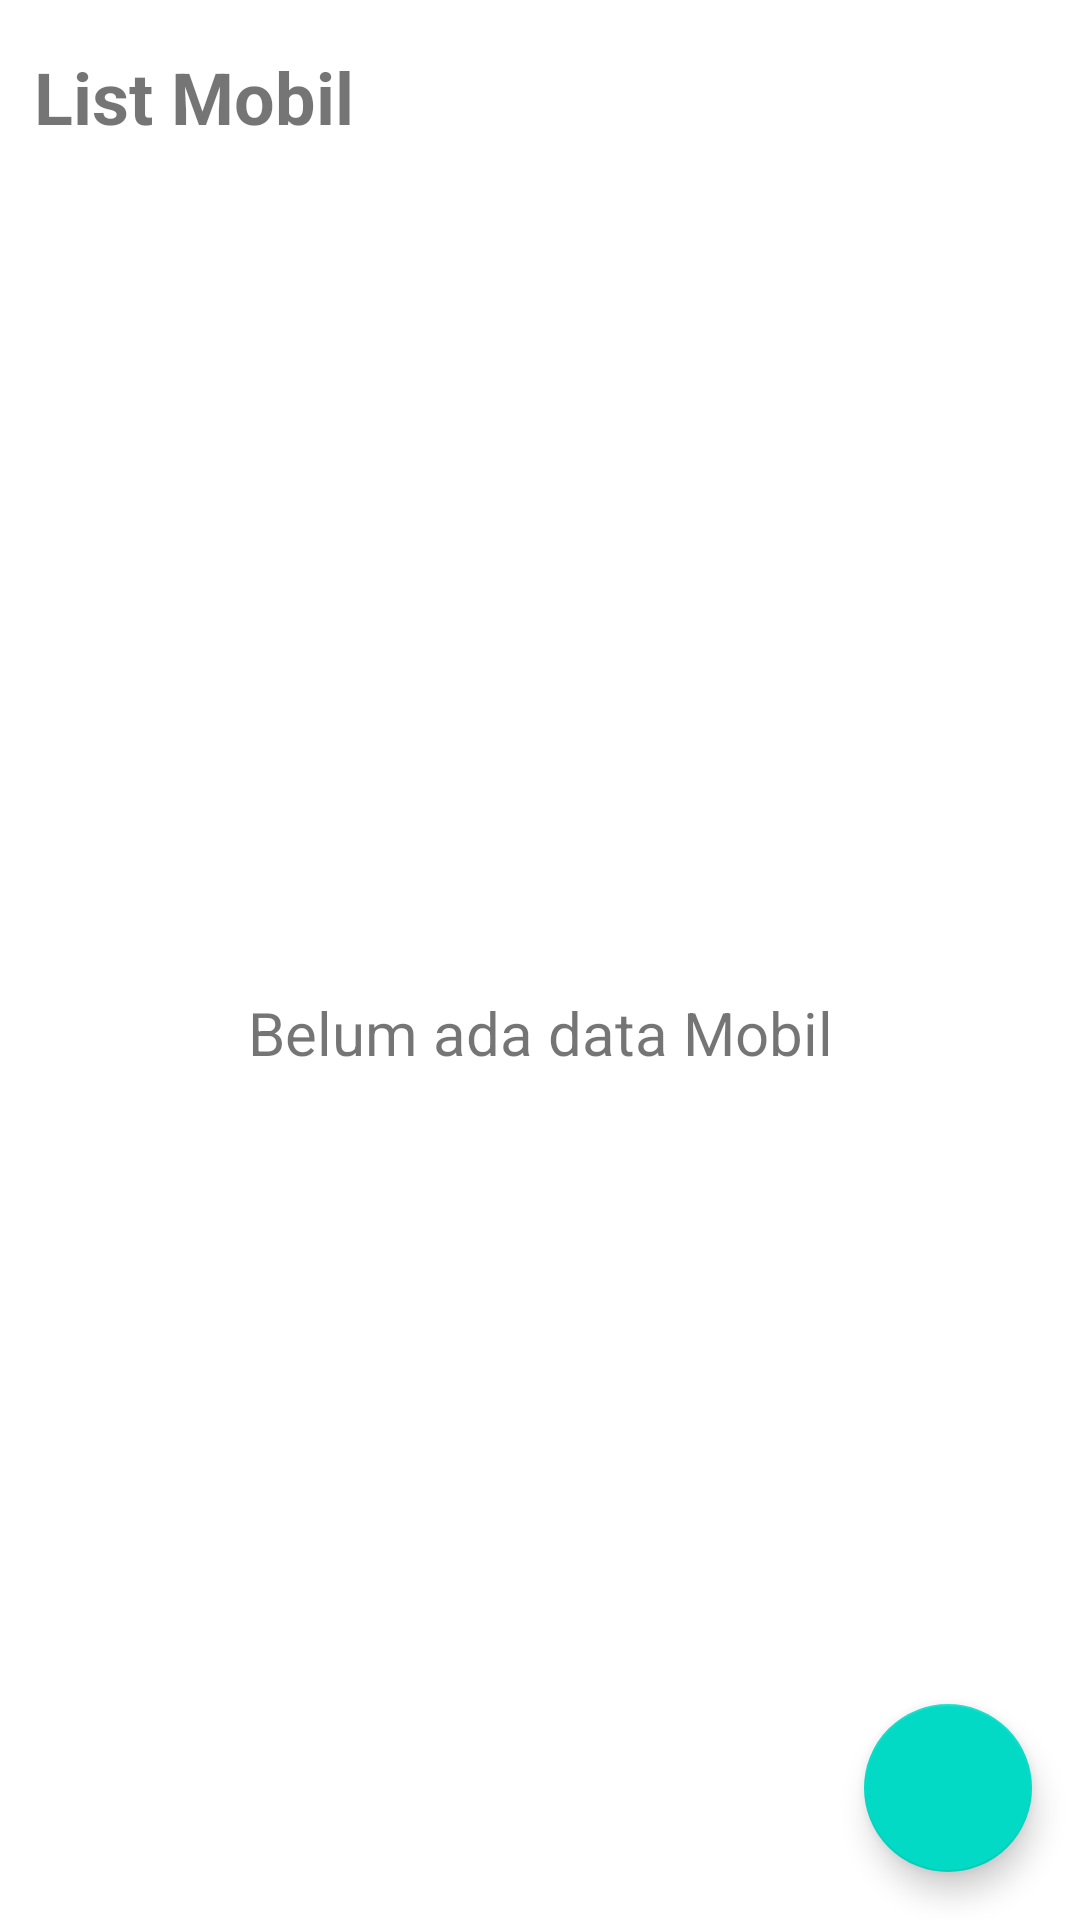

This screen was rendered from an Android layout file. Write that file and the resources it references.
<!-- AndroidManifest.xml: application theme Theme.Assessment2 -->
<!-- res/layout/fragment_home.xml -->
<?xml version="1.0" encoding="utf-8"?>
<androidx.constraintlayout.widget.ConstraintLayout xmlns:android="http://schemas.android.com/apk/res/android"
    xmlns:app="http://schemas.android.com/apk/res-auto"
    xmlns:tools="http://schemas.android.com/tools"
    android:layout_width="match_parent"
    android:layout_height="match_parent"
    tools:context=".ui.home.HomeFragment">

    <TextView
        android:id="@+id/textView4"
        android:layout_width="wrap_content"
        android:layout_height="wrap_content"
        android:layout_marginTop="16dp"
        android:text="@string/list_mobil"
        android:textSize="24sp"
        android:textStyle="bold"
        app:layout_constraintEnd_toEndOf="parent"
        app:layout_constraintHorizontal_bias="0.045"
        app:layout_constraintStart_toStartOf="parent"
        app:layout_constraintTop_toTopOf="parent" />

    <androidx.recyclerview.widget.RecyclerView
        android:id="@+id/recyclerView"
        android:layout_width="match_parent"
        android:layout_height="0dp"
        android:layout_marginTop="16dp"
        app:layout_constraintBottom_toBottomOf="parent"
        app:layout_constraintEnd_toEndOf="parent"
        app:layout_constraintStart_toStartOf="parent"
        app:layout_constraintTop_toBottomOf="@+id/textView4"
        tools:listitem="@layout/item_car" />

    <TextView
        android:id="@+id/emptyView"
        android:layout_width="wrap_content"
        android:layout_height="wrap_content"
        android:text="@string/belum_ada_data_mobil"
        android:textSize="20sp"
        app:layout_constraintBottom_toBottomOf="parent"
        app:layout_constraintEnd_toEndOf="parent"
        app:layout_constraintStart_toStartOf="parent"
        app:layout_constraintTop_toBottomOf="@+id/textView4" />

    <com.google.android.material.floatingactionbutton.FloatingActionButton
        android:id="@+id/floatingAdd"
        android:layout_width="wrap_content"
        android:layout_height="wrap_content"
        android:layout_marginEnd="16dp"
        android:layout_marginBottom="16dp"
        android:clickable="true"
        android:contentDescription="@string/app_name"
        android:focusable="true"
        android:src="@drawable/ic_add"
        app:layout_constraintBottom_toBottomOf="parent"
        app:layout_constraintEnd_toEndOf="parent"
        app:tint="@color/white" />

</androidx.constraintlayout.widget.ConstraintLayout>
<!-- res/layout/item_car.xml (included above) -->
<?xml version="1.0" encoding="utf-8"?>
<androidx.cardview.widget.CardView xmlns:android="http://schemas.android.com/apk/res/android"
    xmlns:app="http://schemas.android.com/apk/res-auto"
    android:layout_width="match_parent"
    android:layout_height="wrap_content"
    android:layout_margin="6dp"
    app:cardCornerRadius="5dp">

    <androidx.constraintlayout.widget.ConstraintLayout
        android:layout_width="match_parent"
        android:layout_height="match_parent">

        <TextView
            android:id="@+id/tvCarName"
            android:layout_width="wrap_content"
            android:layout_height="wrap_content"
            android:layout_marginStart="16dp"
            android:layout_marginTop="16dp"
            android:layout_marginEnd="16dp"
            android:text="TextView"
            android:textSize="20sp"
            android:textStyle="bold"
            app:layout_constraintEnd_toEndOf="parent"
            app:layout_constraintHorizontal_bias="0.034"
            app:layout_constraintStart_toStartOf="parent"
            app:layout_constraintTop_toTopOf="parent" />

        <TextView
            android:id="@+id/tvCarType"
            android:layout_width="wrap_content"
            android:layout_height="wrap_content"
            android:layout_marginStart="16dp"
            android:layout_marginTop="16dp"
            android:layout_marginEnd="16dp"
            android:text="TextView"
            app:layout_constraintEnd_toEndOf="parent"
            app:layout_constraintHorizontal_bias="0.031"
            app:layout_constraintStart_toStartOf="parent"
            app:layout_constraintTop_toBottomOf="@+id/tvCarName" />

        <TextView
            android:id="@+id/tvCarPrice"
            android:layout_width="wrap_content"
            android:layout_height="wrap_content"
            android:layout_marginTop="16dp"
            android:layout_marginBottom="16dp"
            android:text="TextView"
            app:layout_constraintBottom_toBottomOf="parent"
            app:layout_constraintEnd_toEndOf="parent"
            app:layout_constraintHorizontal_bias="0.073"
            app:layout_constraintStart_toStartOf="parent"
            app:layout_constraintTop_toBottomOf="@+id/tvCarType"
            app:layout_constraintVertical_bias="1.0" />
    </androidx.constraintlayout.widget.ConstraintLayout>
</androidx.cardview.widget.CardView>
<!-- resources referenced by this layout -->
<resources>
  <string name="app_name">Assessment2</string>
  <string name="belum_ada_data_mobil">Belum ada data Mobil</string>
  <string name="list_mobil">List Mobil</string>
  <style name="Theme.Assessment2" parent="Theme.MaterialComponents.DayNight.DarkActionBar">
          
          <item name="colorPrimary">@color/purple_500</item>
          <item name="colorPrimaryVariant">@color/purple_700</item>
          <item name="colorOnPrimary">@color/white</item>
          
          <item name="colorSecondary">@color/teal_200</item>
          <item name="colorSecondaryVariant">@color/teal_700</item>
          <item name="colorOnSecondary">@color/black</item>
          
          <item name="android:statusBarColor" tools:targetApi="l">?attr/colorPrimaryVariant</item>
  
          
      </style>
  <!-- not gathered from this repository: default colours our renderer supplied (Android Studio template values) -->
  <color name="purple_500">#FF6200EE</color>
  <color name="purple_700">#FF3700B3</color>
  <color name="teal_200">#FF03DAC5</color>
  <color name="teal_700">#FF018786</color>
  <color name="black">#FF000000</color>
  <color name="white">#FFFFFFFF</color>
</resources>
